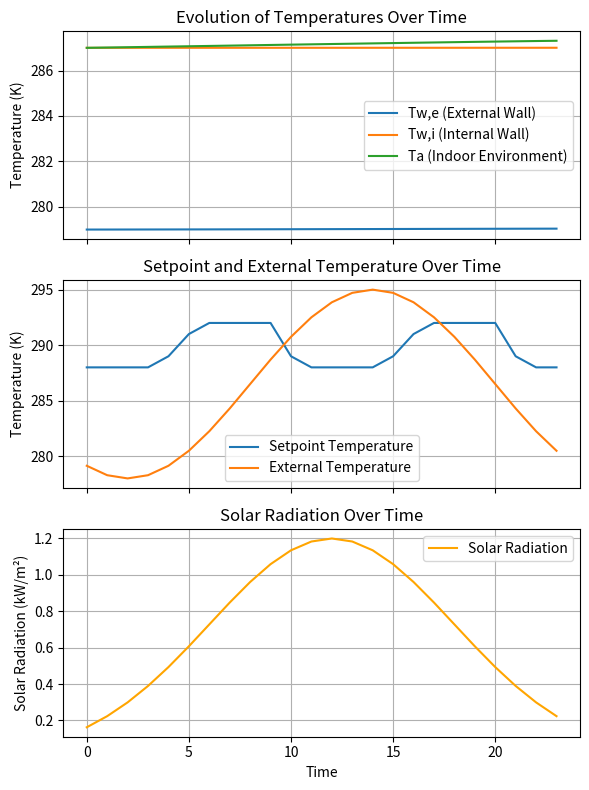

Python code for this plot:
import numpy as np
import matplotlib.pyplot as plt
from scipy.integrate import solve_ivp


###------------- Variables-----------------####

# Surface areas
As = 95         # Surface flor(m2)
Aw = 110.7      # Surface area of walls (m2)
Afen = 8        # Surface area of windows (m2) 
Ae = 110        # External surface area of walls (m2)
taufen = 0.90   # Transmition coefficient 
alpha_e = 0.2   # Absortion coeffient external wall
alpha_i = 0.4   # Absortion coeffient internal wall

# Thermal properties
Ci = 280.0    # Thermal capacity of air (kJ/K)
Cw = 62.0e3   # Thermal capacity of walls (kJ/K)
Ke = 3.2      # External thermal resistance (kW/K) 
Kw = 25.0e-3  # Thermal resistance of walls (kW/K)
Ki = 3.2      # Internal thermal resistance (kW/K)
m_dot = 55.0e-3  # Infiltration rate (kW/K)

Tc_c = [15, 15, 15, 15, 16, 18, 19, 19, 19, 19, 16, 15,
      15, 15, 15, 16, 18, 19, 19, 19, 19, 16, 15, 15]   # setpoint temperature

Tc_k = list(map(lambda x: x + 273, Tc_c)) #  conversion from Celcius to Kelvin


# Variables for test

# -- Tex simulation 
time = np.linspace(0, 23, 24)  
temperature_max = 22 + 273
temperature_min = 5 + 273
h_peak = 14  # time of maximal temp

#  Temperture function
Tex = temperature_min + (temperature_max - temperature_min) * np.cos((time - h_peak) * np.pi / 24) ** 2

# -- Radiation simulation
amplitude = 1.2  # Max solar radiation intensity (kW/m²)
half_day = 12  # Hpeak solar radiation
width = 6  # peak width 

# Solar radiation function
E = amplitude * np.exp(-((time - half_day) ** 2) / (2 * width ** 2))

Twe = 6 + 273   # Ex. Twe 
Twi = 14 + 273  # Ex. Twi 
Ta =  14 + 273   # Ex. Twa 
X0 = [Twe,Twi,Ta]   # Initial condition


###------------- MODELO -----------------####


Ge = alpha_e * Ae / (2 * E)
Gi = taufen * alpha_i  * Afen * E

""" The model is the resolved from: """


matrix_A = [
    [-2 * ( Ke + Kw) / Cw , 2 * Kw / Cw , 0],
    [2 * Kw / Cw , -2 * (Kw + Ki) / Cw , 2 * Ki / Cw],
    [0, Ki / Ci, - (m_dot + Ki) / Ci]
]

matrix_B = [
    [2 * Ke / Cw , 2 / Cw, 0],
    [0, 0, 2 / Cw],
    [m_dot / Ci, 0, 0]
]

index = 0

def RC_model(t, X, matrix_A, matrix_B, Tex, Tc, Ge, Gi):
    global index

    if index >= len(time):
        index = len(time) - 1

    Tex_t = Tex[index]
    Ge_t = Ge[index]
    Gi_t = Gi[index]

    if X[2] > Tc_k[index]:
        P_t = 0
    else:
        P_t = 4

    D = np.array([0, 0, P_t / Ci])
    C = np.array([Tex_t, Ge_t, Gi_t])

    print(index, P_t, Tc_k[index], X[2])
    index += 1
    
    return matrix_A @ X + matrix_B @ C + D


# Time interval for evaluation
t_span = [0, 23]
t_eval = time


# Solve the system
sol = solve_ivp(RC_model, t_span, X0, t_eval=t_eval, args=(matrix_A, matrix_B, Tex, Tc_k, Ge, Gi))

# Extract the solution
time = sol.t
T_w_e, T_w_i, T_a = sol.y

# Plotting the results


fig, ax = plt.subplots(3, 1, sharex=True, figsize=(6, 8))  

ax[0].plot(time, T_w_e, label="Tw,e (External Wall)")
ax[0].plot(time, T_w_i, label="Tw,i (Internal Wall)")
ax[0].plot(time, T_a, label="Ta (Indoor Environment)")
ax[0].set_ylabel("Temperature (K)")
ax[0].set_title("Evolution of Temperatures Over Time")
ax[0].legend()
ax[0].grid()
ax[0].label_outer()  # Oculta etiquetas del eje X si comparte eje

ax[1].plot(time, Tc_k, label="Setpoint Temperature")
ax[1].plot(time, Tex, label="External Temperature")
ax[1].set_ylabel("Temperature (K)")
ax[1].set_title("Setpoint and External Temperature Over Time")
ax[1].legend()
ax[1].grid()
ax[1].label_outer()  # Oculta etiquetas del eje X si comparte eje

ax[2].plot(time, E, label="Solar Radiation", color='orange')
ax[2].set_xlabel("Time")
ax[2].set_ylabel("Solar Radiation (kW/m²)")
ax[2].set_title("Solar Radiation Over Time")
ax[2].legend()
ax[2].grid()

# Ajustar diseño
plt.tight_layout()
plt.show()